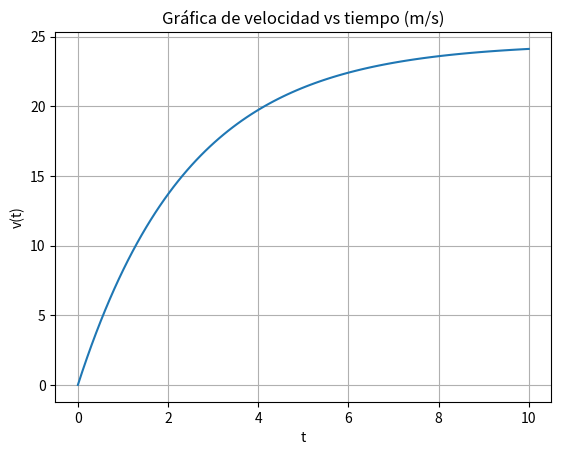

Recreate this plot in Python.
import numpy as np
import matplotlib.pyplot as plt

#Definir e inicializar los parámetros
m, g, c, v0 = 2.5, 9.81, 1.0, 0.0

t = np.linspace(0, 10, 100)
dt = t[1] - t[0]

v = np.zeros_like(t)
v[0] = v0

for i in range(1, t.size):
    v[i] = v[i-1] + (g - (c/m)*v[i-1]) * dt  # Euler explícito

print(f"Velocidad final ≈ {v[-1]:.6f} m/s")

plt.plot(t, v)
plt.grid(True)
plt.title("Gráfica de velocidad vs tiempo (m/s)")
plt.xlabel("t")
plt.ylabel("v(t)")
plt.show()